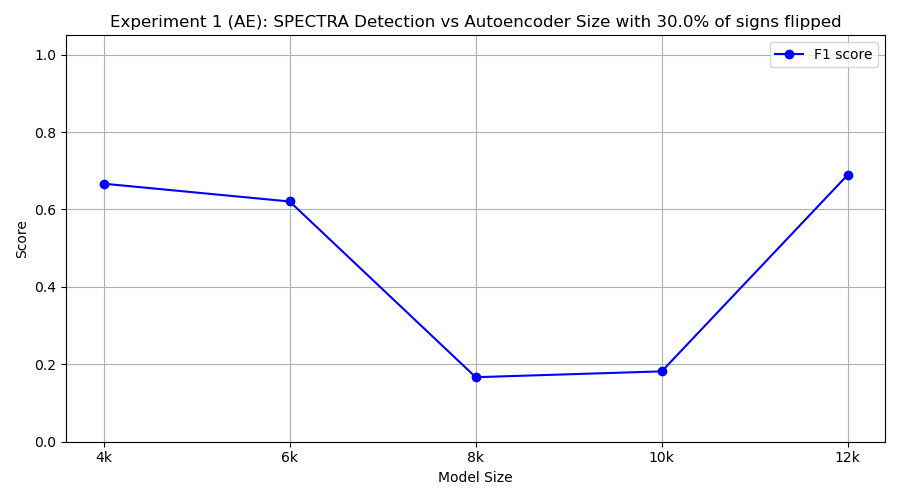

Source data for this figure (header and first rows):
model_class, tp, fp, tn, fn, precision, recall, f1
FourKAE, 10, 10, 0, 0, 0.5, 1.0, 0.6667
SixKAE, 9, 10, 0, 1, 0.4737, 0.9, 0.6207
EightKAE, 1, 1, 9, 9, 0.5, 0.1, 0.1667
TenKAE, 1, 0, 10, 9, 1.0, 0.1, 0.1818
TwelveKAE, 10, 9, 1, 0, 0.5263, 1.0, 0.6897
